Run: headless pygame with SDL's dummy video driver; simulated clock (each Clock.tick advances the game by its frame time, no real sleeping); random seed 0; keys injected as events and as key.get_pressed() state; no mouse input.
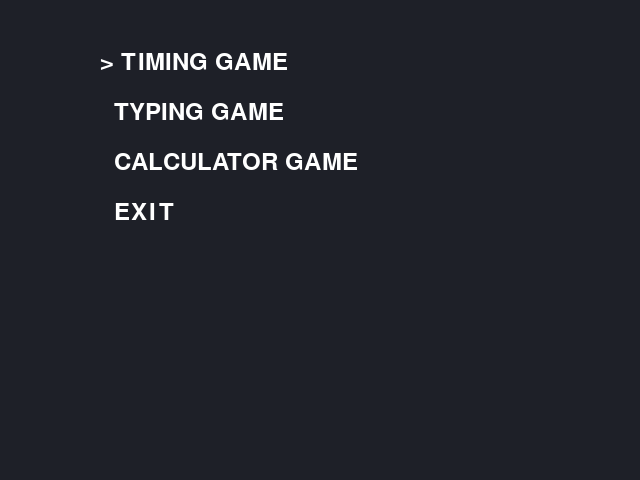
Frame 1 of 4 · flips 1–60 · no input
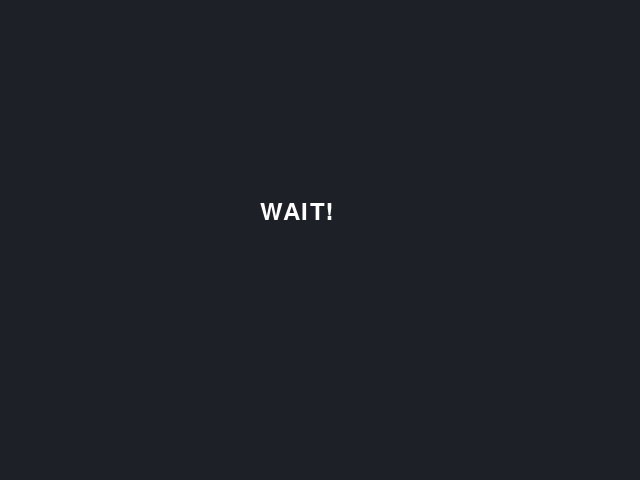
Frame 2 of 4 · flips 61–180 · tapped SPACE, RETURN · held RIGHT (→), D
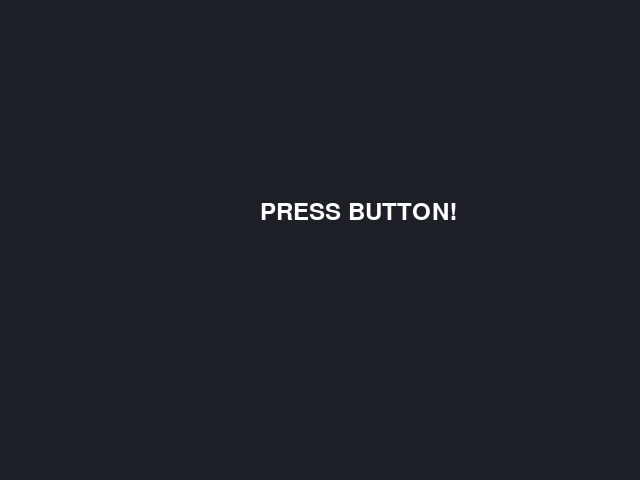
Frame 3 of 4 · flips 181–300 · held DOWN (↓), S
Frame 4 of 4 · flips 301–420 · held LEFT (←), A, UP (↑), W · screen unchanged from frame 3, image omitted

The pygame program that drew these frames:

import sys
import random
import pygame

WIDTH, HEIGHT = 640, 480
FPS = 60

MENU = ["TIMING GAME", "TYPING GAME", "CALCULATOR GAME", "EXIT"]

def print_menu(screen, font, selected):
    for i, item in enumerate(MENU):
        if i == selected:
            text = "> " + item
        else:
            text = "  " + item
        screen.blit(font.render(text, True, (255, 255, 255)), (100, 50 + 50 * i))

def main() -> None:
    pygame.init()
    font = pygame.font.SysFont(None, 36)
    screen = pygame.display.set_mode((WIDTH, HEIGHT))
    pygame.display.set_caption("NEW GAME")
    clock = pygame.time.Clock()

    selected = 0
    mode = "menu"
    go_time = 0
    start_time = 0
    result = 0
    exit_time = 0

    running = True
    while running:
        now = pygame.time.get_ticks()

        for event in pygame.event.get():
            if event.type == pygame.QUIT:
                running = False
            elif event.type == pygame.KEYDOWN:
                if mode == "menu":
                    if event.key == pygame.K_UP:
                        if selected > 0:
                            selected = selected - 1
                    elif event.key == pygame.K_DOWN:
                        if selected < len(MENU) - 1:
                            selected = selected + 1
                    elif event.key == pygame.K_RETURN:
                        if MENU[selected] == "TIMING GAME":
                            mode = "wait"
                            go_time = now + random.randint(2000, 5000)
                        elif MENU[selected] == "EXIT":
                            mode = "exit"
                            exit_time = now

                elif mode == "wait":
                    if event.key == pygame.K_SPACE:
                        mode = "too_early"

                elif mode == "press":
                    if event.key == pygame.K_SPACE:
                        result = now - start_time
                        mode = "result"

                elif mode == "result" or mode == "too_early":
                    if event.key == pygame.K_r:
                        mode = "wait"
                        go_time = now + random.randint(2000, 5000)
                    elif event.key == pygame.K_e:
                        mode = "exit"
                        exit_time = now

        if mode == "wait" and now >= go_time:
            mode = "press"
            start_time = now

        if mode == "exit" and now - exit_time >= 1500:
            running = False

        screen.fill((30, 32, 40))

        if mode == "menu":
            print_menu(screen, font, selected)
        elif mode == "press":
            screen.blit(font.render("PRESS BUTTON!", True, (255, 255, 255)), (260, 200))
        elif mode == "wait":
            screen.blit(font.render("WAIT!", True, (255, 255, 255)), (260, 200))
        elif mode == "exit":
            screen.blit(font.render("BYE BYE!", True, (255, 255, 255)), (260, 200))
        elif mode == "result":
            screen.blit(font.render(str(result) + " ms", True, (255, 255, 255)), (260, 200))
            screen.blit(font.render("R: restart  /  E: exit", True, (150, 150, 150)), (200, 260))
        elif mode == "too_early":
            screen.blit(font.render("TOO EARLY!", True, (255, 255, 255)), (260, 200))
            screen.blit(font.render("R: restart  /  E: exit", True, (150, 150, 150)), (200, 260))

        pygame.display.flip()
        clock.tick(FPS)

    pygame.quit()
    sys.exit()

if __name__ == "__main__":
    main()
